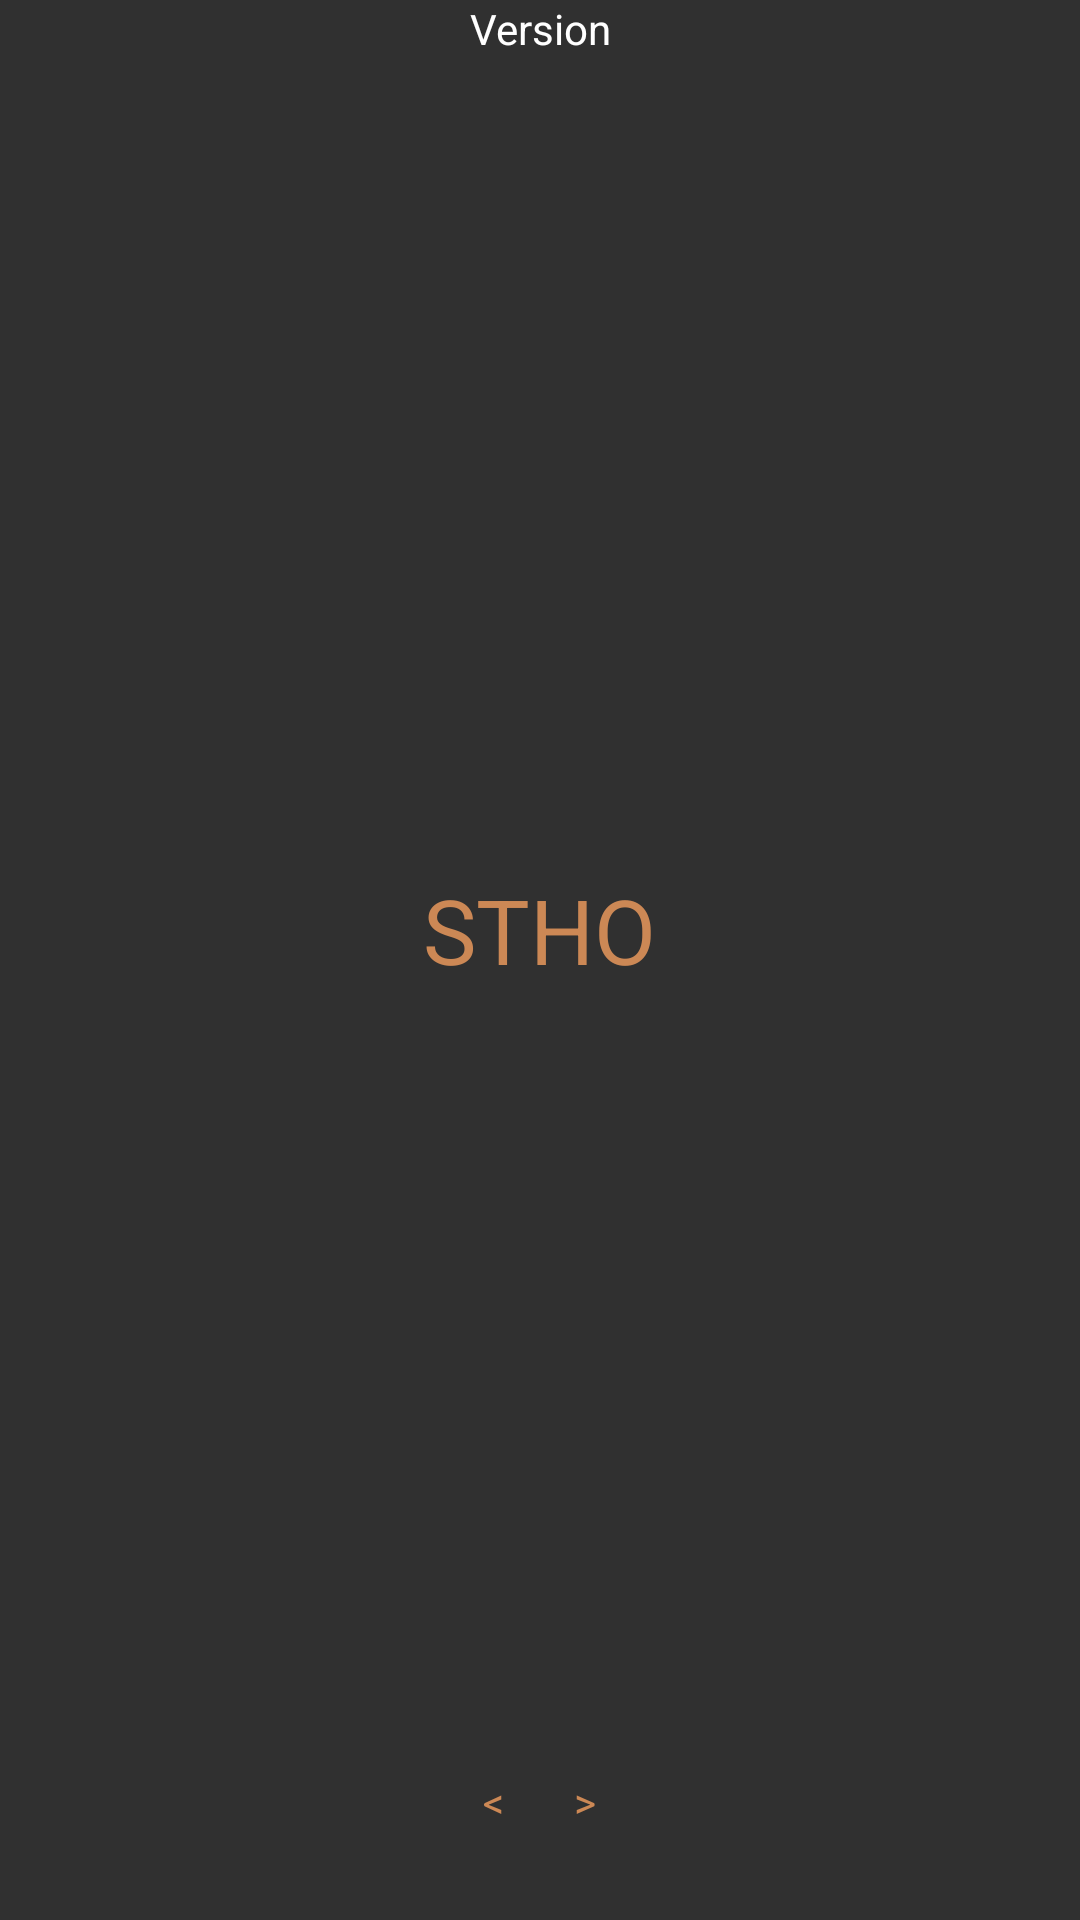

Layout XML and referenced resources for this Android screen:
<!-- AndroidManifest.xml: application theme Theme.AppCompat -->
<!-- res/layout/version_info_fragment.xml -->
<?xml version="1.0" encoding="utf-8"?>
<FrameLayout xmlns:android="http://schemas.android.com/apk/res/android"
    android:layout_width="match_parent" android:layout_height="match_parent">

    <RelativeLayout
        android:layout_width="match_parent"
        android:layout_height="match_parent"
        android:layout_marginBottom="20sp">

        <TextView
            android:id="@+id/versionInfo"
            android:layout_width="match_parent"
            android:layout_height="wrap_content"
            android:layout_alignParentTop="true"
            android:text="@string/label_version"
            android:textAlignment="center"
            android:textColor="@color/colorText"
            />

        <TextView
            android:id="@+id/hint"
            android:layout_alignParentBottom="true"
            android:layout_width="wrap_content"
            android:layout_height="wrap_content"
            android:text="@string/label_hint_swipe"
            android:textColor="@color/colorHint"
            android:layout_centerHorizontal="true"
            android:layout_margin="10sp"/>

        <TextView
            android:id="@+id/stho"
            android:layout_width="wrap_content"
            android:layout_height="wrap_content"
            android:text="@string/label_stho"
            android:textSize="30sp"
            android:textColor="@color/colorHint"
            android:layout_centerHorizontal="true"
            android:layout_centerVertical="true"
            android:layout_margin="10sp"/>

    </RelativeLayout>

</FrameLayout>
<!-- resources referenced by this layout -->
<resources>
  <color name="colorHint">#CC8855</color>
  <color name="colorText">#FFFFFF</color>
  <string name="label_hint_swipe">&lt;\u0020\u0020\u0020\u0020\u0020\u0020\u0020&gt;</string>
  <string name="label_stho">STHO</string>
  <string name="label_version">Version</string>
</resources>
